Run: headless pygame with SDL's dummy video driver; simulated clock (each Clock.tick advances the game by its frame time, no real sleeping); random seed 0; keys injected as events and as key.get_pressed() state; no mouse input.
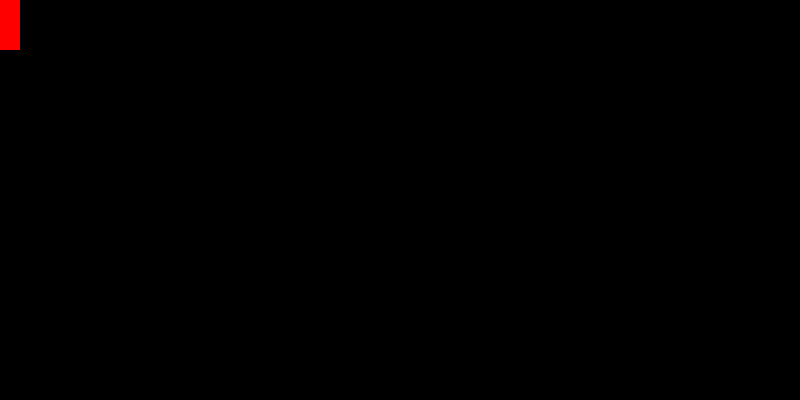
Frame 1 of 4 · flips 1–60 · no input
Frame 2 of 4 · flips 61–180 · tapped SPACE, RETURN · held RIGHT (→), D · screen unchanged from frame 1, image omitted
Frame 3 of 4 · flips 181–300 · held DOWN (↓), S · screen unchanged from frame 2, image omitted
Frame 4 of 4 · flips 301–420 · held LEFT (←), A, UP (↑), W · screen unchanged from frame 3, image omitted

The pygame program that drew these frames:

import os

# This is so as to hide all the clunky prompts
os.environ['PYGAME_HIDE_SUPPORT_PROMPT'] = '1'

import pygame
import sys

# Making all functions in Pygame available in the userland
pygame.init()

# Building the Screen (Arguments as a Tuple of Width and Height both in pixels by default as args)
screen = pygame.display.set_mode((800, 400))

# This just gives the title to the window
pygame.display.set_caption("Game")

# Sets the ceiling of the Animation (By Itself it does nothing)
clock = pygame.time.Clock()

# Sample Red Coloured Test surface
test_surface = pygame.Surface((20,50))
test_surface.fill('Red')

# But we see that the Screen Display soon ends as the program terminates
while True:
    # The Inner File allows the user to close the file by the cross button
    for event in pygame.event.get():
        if event.type == pygame.QUIT:
            pygame.quit()
            sys.exit()

    # Black Surface
    screen.blit(test_surface, (0, 0))

    # This is a boilerplate to Update the Screen as the mainloop that keeps the screen on
    pygame.display.update()
    clock.tick(60)
